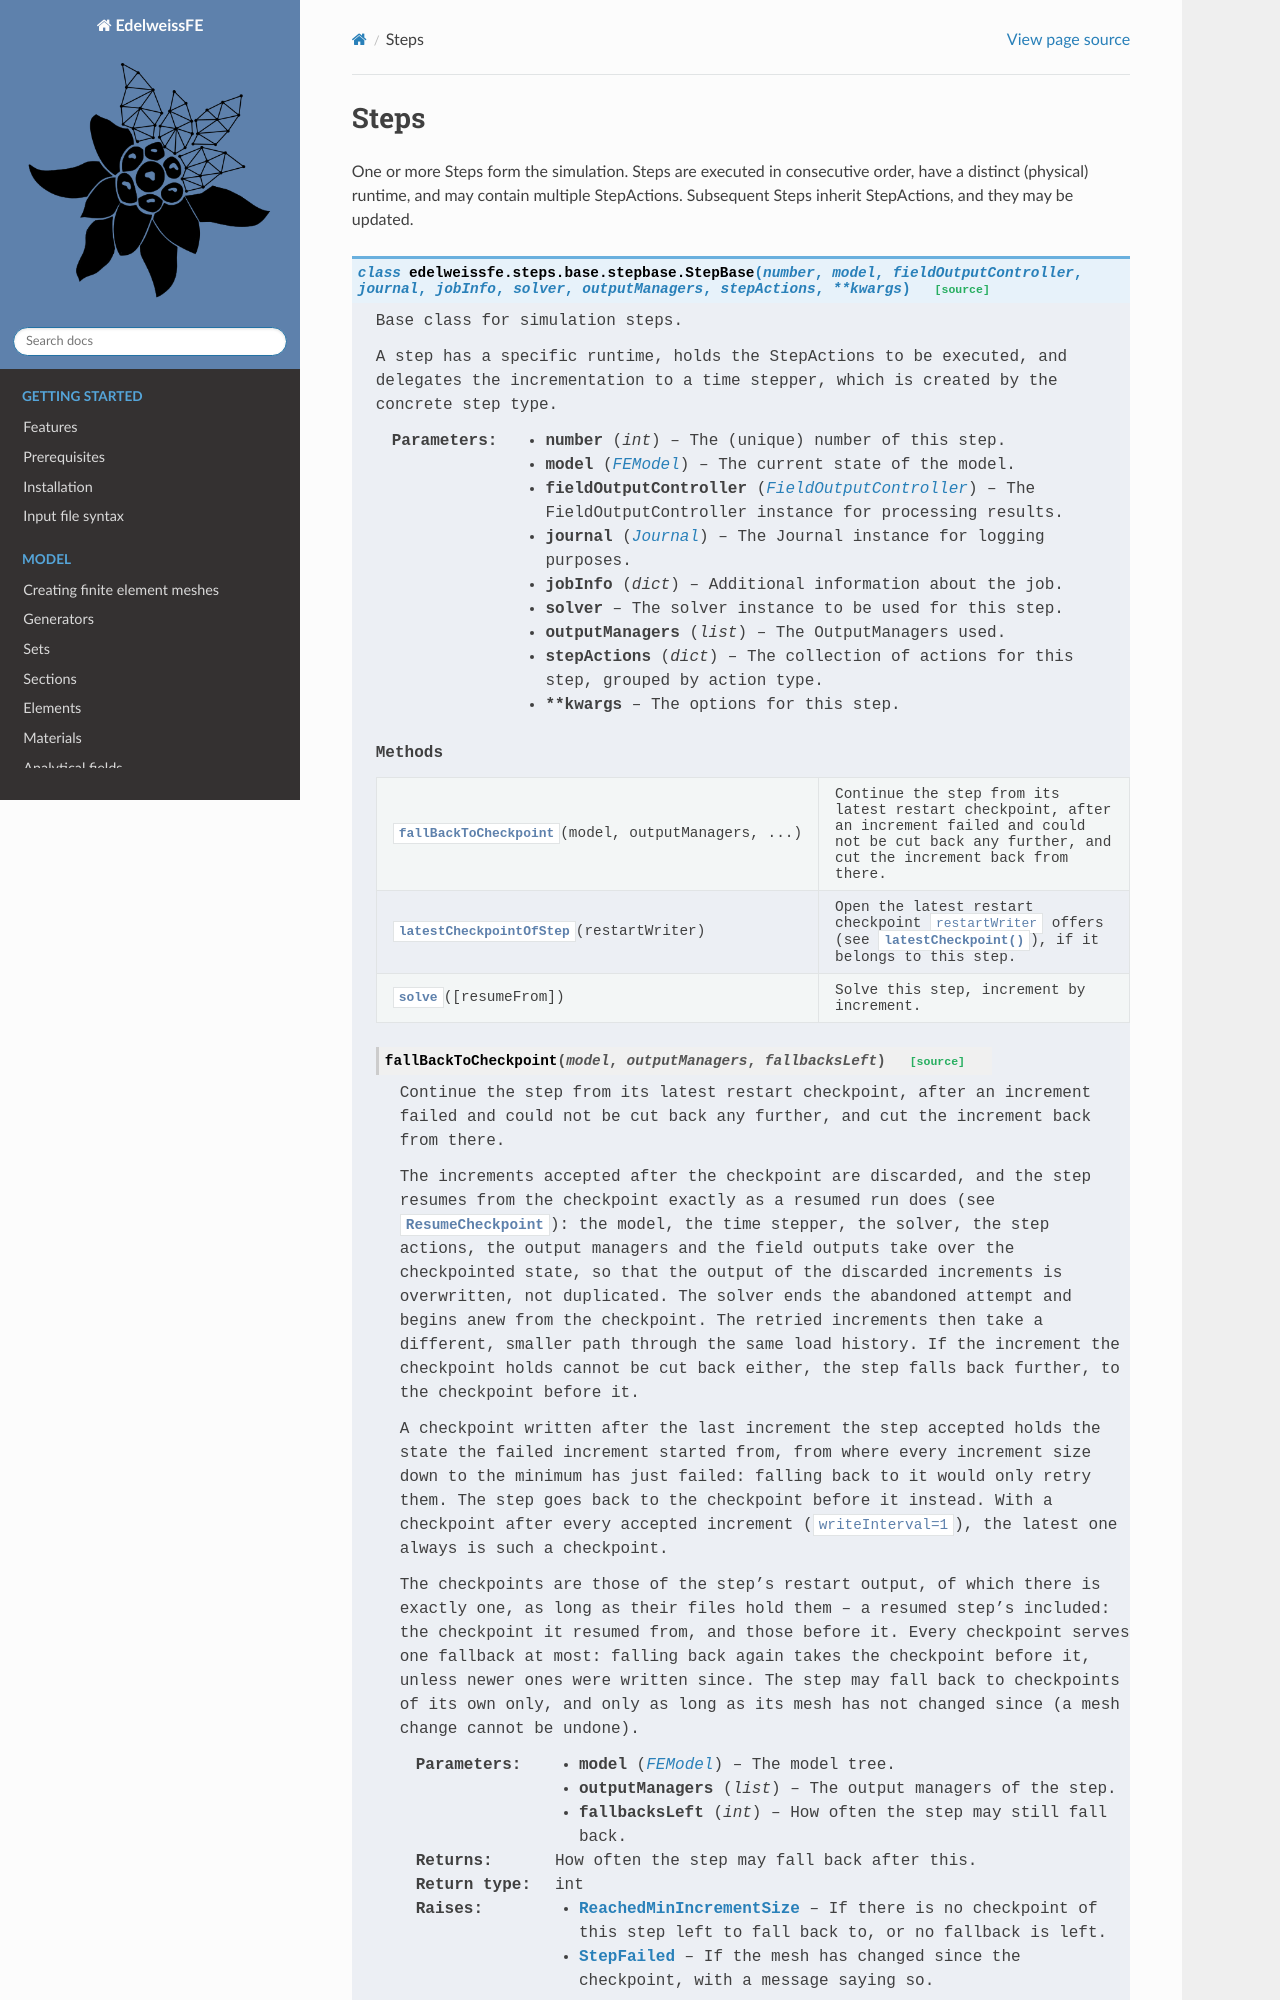

repository: Edelweiss-Numerics/EdelweissFE · page: analysis/steps.html · generator: sphinx

Steps
=====

.. automodule:: edelweissfe.steps.base.stepbase
   :members:


Increment control of adaptive steps
-----------------------------------

An adaptive step cuts the increment back by ``cutbackFactor`` when an increment fails, and grows it by
``increaseFactor`` once ``goodIncrementsBeforeIncrease`` good increments have passed, counted from the step start
(the zero increment included) or from the last cutback, which itself counts as one; after that, every further good
increment lets the next one grow. With ``goodIncrementsBeforeIncrease=1`` the increment grows again right after the
increment retried after a cutback. An increment that needed at least
``criticalIter`` iterations does not let the next one grow. The defaults (``increaseFactor=1.1``,
``goodIncrementsBeforeIncrease=3``) recover slowly from a cutback: from a quarter of the previous size it takes about
17 increments to get back. In softening problems with frequent cutbacks, a faster growth is usually much cheaper,
with ``criticalIter`` keeping the increment from growing while Newton struggles, e.g.:

.. code-block:: edelweiss

    *step, solver=theSolver
    maxInc=5e-3, minInc=1e-6, maxIter=25, criticalIter=10, increaseFactor=1.5, goodIncrementsBeforeIncrease=1
